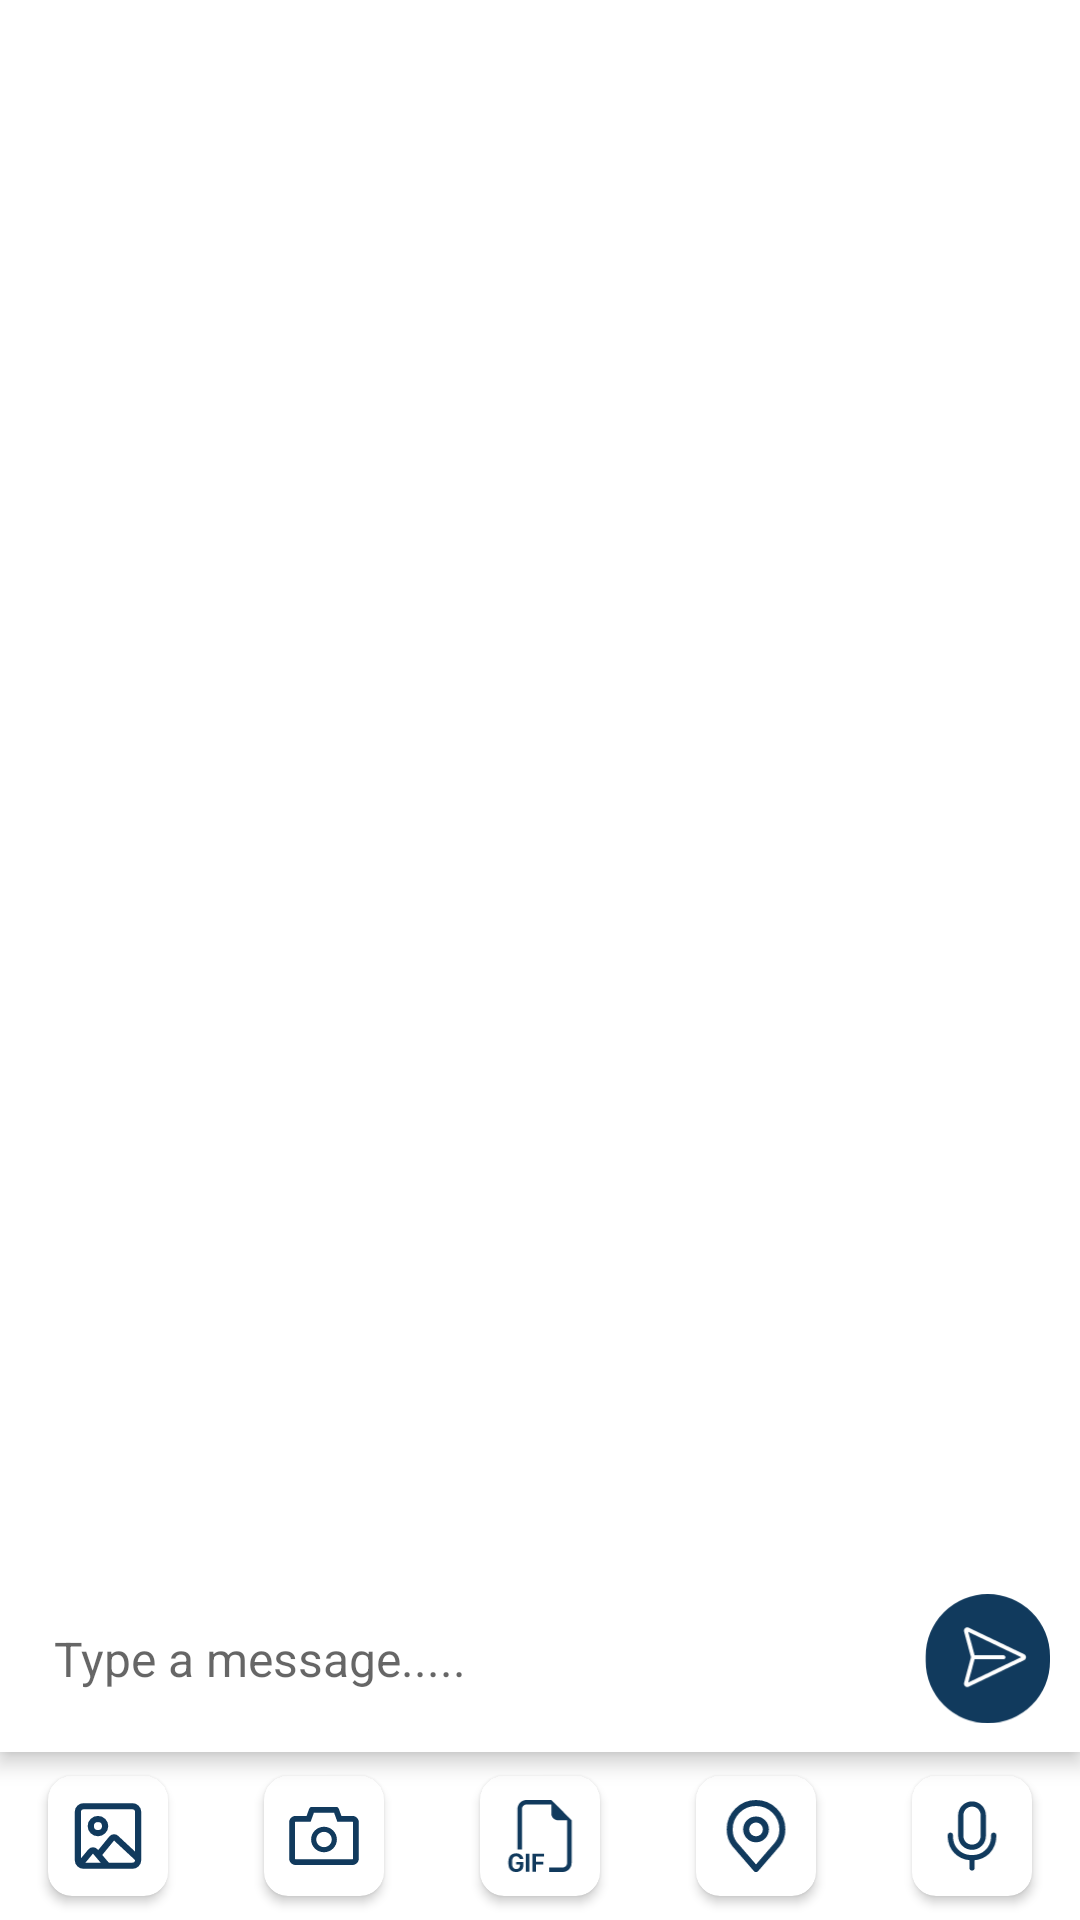

Produce the Android XML layout that renders to this screen, including the resource entries it uses.
<!-- AndroidManifest.xml: application theme Theme.WeChatApp -->
<!-- res/layout/content_chat_detail_layout.xml -->
<?xml version="1.0" encoding="utf-8"?>
<androidx.constraintlayout.widget.ConstraintLayout xmlns:android="http://schemas.android.com/apk/res/android"
    xmlns:app="http://schemas.android.com/apk/res-auto"
    xmlns:tools="http://schemas.android.com/tools"
    android:layout_width="match_parent"
    android:layout_height="match_parent"
    app:layout_behavior="com.google.android.material.appbar.AppBarLayout$ScrollingViewBehavior">



        <androidx.recyclerview.widget.RecyclerView
            app:layout_constraintTop_toTopOf="parent"
            app:layout_constraintEnd_toEndOf="parent"
            app:layout_constraintStart_toStartOf="parent"
            app:layout_constraintBottom_toTopOf="@id/llActionAndSendMsg"
            android:id="@+id/rvChatDetailList"
            android:layout_width="match_parent"
            android:layout_height="0dp"
            tools:itemCount="4"
            tools:listitem="@layout/view_holder_sender_msg_view" />



    <LinearLayout
        android:background="@color/white"
        app:layout_constraintEnd_toEndOf="parent"
        app:layout_constraintStart_toStartOf="parent"
        app:layout_constraintBottom_toBottomOf="parent"
        android:id="@+id/llActionAndSendMsg"
        android:layout_alignParentBottom="true"
        android:layout_width="match_parent"
        android:layout_height="wrap_content"
        android:layout_gravity="bottom"
        android:orientation="vertical">
        <LinearLayout
            android:orientation="vertical"
            android:layout_width="match_parent"
            android:layout_height="wrap_content">

            <androidx.recyclerview.widget.RecyclerView
                android:id="@+id/rvMediaTypeList"
                tools:itemCount="2"
                tools:listitem="@layout/view_holder_media_item_layout"
                android:layout_width="match_parent"
                android:layout_height="wrap_content"/>
        </LinearLayout>
        <RelativeLayout
            android:elevation="@dimen/margin_small"
            android:background="@drawable/edit_text_chat_msg_bg"
            android:padding="@dimen/margin_card_medium"
            android:layout_width="match_parent"
            android:layout_height="wrap_content">

            <androidx.appcompat.widget.AppCompatEditText
                android:textSize="@dimen/text_regular_2x"
                android:id="@+id/edtTypeMsg"
                android:layout_width="match_parent"
                android:layout_height="wrap_content"
                android:layout_alignParentStart="true"
                android:layout_centerInParent="true"
                android:layout_toStartOf="@id/ivSendMessage"
                android:background="@drawable/edit_text_chat_msg_bg"
                android:hint="Type a message....." />
            <androidx.appcompat.widget.AppCompatImageView
                android:padding="@dimen/margin_small"
               android:clickable="true"
                android:scaleType="centerCrop"
                android:layout_centerVertical="true"
                android:id="@+id/ivSendMessage"
                android:layout_alignParentEnd="true"
                android:layout_width="50dp"
                android:layout_height="50dp"
                android:src="@drawable/ic_send_btn"/>
        </RelativeLayout>

        <LinearLayout
            android:background="@color/white"
            android:orientation="horizontal"
            android:layout_width="match_parent"
            android:layout_height="wrap_content">

            <LinearLayout
                android:gravity="center"
                android:layout_weight="1"
                android:layout_width="0dp"
                android:layout_height="wrap_content">
                <androidx.cardview.widget.CardView
                    android:clickable="true"
                    android:id="@+id/cvGallery"
                    android:layout_margin="@dimen/margin_medium"
                    app:cardBackgroundColor="@color/white"
                    app:cardCornerRadius="8dp"
                    android:layout_gravity="center"
                    android:layout_width="wrap_content"
                    android:layout_height="wrap_content">
                    <androidx.appcompat.widget.AppCompatImageView
                        android:id="@+id/ivGallery"
                        android:padding="@dimen/margin_medium"
                        android:layout_gravity="center"
                        android:src="@drawable/ic_gallery_30"
                        android:layout_width="40dp"
                        android:layout_height="40dp"/>
                </androidx.cardview.widget.CardView>

            </LinearLayout>
            <LinearLayout
                android:gravity="center"
                android:layout_weight="1"
                android:layout_width="0dp"
                android:layout_height="wrap_content">
                <androidx.cardview.widget.CardView
                    android:id="@+id/cvCamera"
                    android:layout_margin="@dimen/margin_medium"
                    android:elevation="3dp"
                    app:cardBackgroundColor="@color/white"
                    app:cardCornerRadius="8dp"
                    android:layout_gravity="center"
                    android:layout_width="wrap_content"
                    android:layout_height="wrap_content">
                    <androidx.appcompat.widget.AppCompatImageView
                        android:id="@+id/ivCamera"
                        android:padding="@dimen/margin_medium"
                        android:layout_gravity="center"
                        android:src="@drawable/ic_camera_30"
                        android:layout_width="40dp"
                        android:layout_height="40dp"/>
                </androidx.cardview.widget.CardView>

            </LinearLayout>
            <LinearLayout
                android:gravity="center"
                android:layout_weight="1"
                android:layout_width="0dp"
                android:layout_height="wrap_content">
                <androidx.cardview.widget.CardView
                    android:id="@+id/cvGif"
                    android:layout_margin="@dimen/margin_medium"
                    android:elevation="3dp"
                    app:cardBackgroundColor="@color/white"
                    app:cardCornerRadius="8dp"
                    android:layout_gravity="center"
                    android:layout_width="wrap_content"
                    android:layout_height="wrap_content">
                    <androidx.appcompat.widget.AppCompatImageView
                        android:id="@+id/ivGif"
                        android:padding="@dimen/margin_medium"
                        android:layout_gravity="center"
                        android:src="@drawable/ic_gif_30"
                        android:layout_width="40dp"
                        android:layout_height="40dp"/>
                </androidx.cardview.widget.CardView>

            </LinearLayout>
            <LinearLayout
                android:gravity="center"
                android:layout_weight="1"
                android:layout_width="0dp"
                android:layout_height="wrap_content">
                <androidx.cardview.widget.CardView
                    android:id="@+id/cvLocation"
                    android:layout_margin="@dimen/margin_medium"
                    android:elevation="3dp"
                    app:cardBackgroundColor="@color/white"
                    app:cardCornerRadius="8dp"
                    android:layout_gravity="center"
                    android:layout_width="wrap_content"
                    android:layout_height="wrap_content">
                    <androidx.appcompat.widget.AppCompatImageView
                        android:id="@+id/ivLocation"
                        android:padding="@dimen/margin_medium"
                        android:layout_gravity="center"
                        android:src="@drawable/ic_location_30"
                        android:layout_width="40dp"
                        android:layout_height="40dp"/>
                </androidx.cardview.widget.CardView>

            </LinearLayout>
            <LinearLayout
                android:gravity="center"
                android:layout_weight="1"
                android:layout_width="0dp"
                android:layout_height="wrap_content">
                <androidx.cardview.widget.CardView
                    android:id="@+id/cvVoice"
                    android:layout_margin="@dimen/margin_medium"
                    android:elevation="3dp"
                    app:cardBackgroundColor="@color/white"
                    app:cardCornerRadius="8dp"
                    android:layout_gravity="center"
                    android:layout_width="wrap_content"
                    android:layout_height="wrap_content">
                    <androidx.appcompat.widget.AppCompatImageView
                        android:id="@+id/ivVoice"
                        android:padding="@dimen/margin_medium"
                        android:layout_gravity="center"
                        android:src="@drawable/ic_sound_30"
                        android:layout_width="40dp"
                        android:layout_height="40dp"/>
                </androidx.cardview.widget.CardView>

            </LinearLayout>


        </LinearLayout>
        
    </LinearLayout>


</androidx.constraintlayout.widget.ConstraintLayout>
<!-- res/layout/view_holder_sender_msg_view.xml (included above) -->
<?xml version="1.0" encoding="utf-8"?>
<LinearLayout xmlns:android="http://schemas.android.com/apk/res/android"
    xmlns:app="http://schemas.android.com/apk/res-auto"
    xmlns:tools="http://schemas.android.com/tools"
    android:orientation="vertical"
    android:layout_width="match_parent"
    android:layout_margin="@dimen/margin_medium"
    android:layout_height="wrap_content">
    <androidx.cardview.widget.CardView
        android:visibility="gone"
        android:id="@+id/cvSenderTextMessage"
        android:layout_gravity="end"
        android:orientation="vertical"
        app:cardBackgroundColor="@color/custom_color"
        app:cardCornerRadius="@dimen/margin_small"
        android:layout_width="wrap_content"
        android:layout_marginStart="@dimen/margin_medium"
        android:layout_marginEnd="@dimen/margin_medium"
        android:layout_height="wrap_content">
        <LinearLayout

            android:padding="@dimen/margin_medium"
            android:orientation="vertical"
            android:layout_width="wrap_content"
            android:layout_height="wrap_content">
            <androidx.appcompat.widget.AppCompatTextView
                android:id="@+id/tvSendMsg"
                android:textSize="@dimen/text_regular"
                android:textColor="@color/white"
                tools:text="I am chatting a rabot"
                android:layout_width="wrap_content"
                android:layout_height="wrap_content"/>

            <LinearLayout
                android:layout_marginTop="@dimen/margin_small"
                android:layout_gravity="end"
                android:orientation="horizontal"
                android:layout_width="wrap_content"
                android:layout_height="wrap_content">
                <androidx.appcompat.widget.AppCompatTextView
                    android:gravity="center"
                    android:drawableEnd="@drawable/ic_seen"
                    android:id="@+id/tvSendTime"
                    android:textSize="@dimen/text_small"
                    android:textColor="@color/white"
                    tools:text="12:00AM"
                    android:layout_width="wrap_content"
                    android:layout_height="wrap_content"/>

            </LinearLayout>


        </LinearLayout>
    </androidx.cardview.widget.CardView>

        <LinearLayout
            android:visibility="gone"
            android:id="@+id/llSenderImageMessage"
            android:layout_marginStart="@dimen/margin_medium"
            android:layout_marginEnd="@dimen/margin_medium"
            android:layout_gravity="end"
            android:padding="@dimen/margin_medium"
            android:orientation="vertical"
            android:layout_width="wrap_content"
            android:layout_height="wrap_content">
            <androidx.cardview.widget.CardView
                app:cardCornerRadius="@dimen/margin_small"
                android:layout_width="wrap_content"
                android:layout_height="wrap_content">
            <androidx.appcompat.widget.AppCompatImageView
                tools:src="@drawable/error_image_bg"
                android:scaleType="centerCrop"
                android:id="@+id/ivImageMessage"
                android:layout_width="200dp"
                android:layout_height="150dp"/>
            </androidx.cardview.widget.CardView>
            <LinearLayout
                android:layout_marginTop="@dimen/margin_small"
                android:layout_gravity="end"
                android:orientation="horizontal"
                android:layout_width="wrap_content"
                android:layout_height="wrap_content">
                <androidx.appcompat.widget.AppCompatTextView
                    android:drawableEnd="@drawable/ic_seen"
                    android:id="@+id/tvSendTimeImage"
                    android:gravity="center"
                    android:textSize="@dimen/text_small"
                    android:textColor="@color/hint_color"
                    tools:text="12:00AM"
                    android:layout_width="wrap_content"
                    android:layout_height="wrap_content"/>
            </LinearLayout>


        </LinearLayout>


</LinearLayout>
<!-- res/layout/view_holder_media_item_layout.xml (included above) -->
<?xml version="1.0" encoding="utf-8"?>
<com.google.android.material.card.MaterialCardView
    xmlns:android="http://schemas.android.com/apk/res/android"

    xmlns:app="http://schemas.android.com/apk/res-auto"
    android:id="@+id/mcvSelectedImage"
    android:layout_margin="@dimen/margin_medium"
    app:cardCornerRadius="20dp"
    android:layout_width="wrap_content"
    android:layout_height="wrap_content">



    <androidx.appcompat.widget.AppCompatImageView

        android:id="@+id/ivSelectedImage"
        android:scaleType="centerCrop"
        android:src="@drawable/flower_logo"
        android:layout_width="108dp"
        android:layout_height="108dp"/>
    <FrameLayout
        android:background="#4DFFFFFF"
        android:visibility="gone"
        android:id="@+id/flSelectedVideo"
        android:layout_width="108dp"
        android:layout_height="108dp">
        <androidx.appcompat.widget.AppCompatImageView
            android:layout_gravity="center"
            android:src="@drawable/ic_baseline_play_circle_outline_24"
            android:layout_width="wrap_content"
            android:layout_height="wrap_content"/>
    </FrameLayout>










    

</com.google.android.material.card.MaterialCardView>
<!-- resources referenced by this layout -->
<resources>
  <color name="custom_color">#113A5D</color>
  <color name="hint_color">#888888</color>
  <color name="white">#FFFFFFFF</color>
  <color name="white_full">#ffffff</color>
  <dimen name="margin_card_medium">6dp</dimen>
  <dimen name="margin_medium">8dp</dimen>
  <dimen name="margin_small">4dp</dimen>
  <dimen name="text_regular">14sp</dimen>
  <dimen name="text_regular_2x">16sp</dimen>
  <dimen name="text_small">12sp</dimen>
  <!-- drawable edit_text_chat_msg_bg (drawable) -->
  <?xml version="1.0" encoding="utf-8"?>
  <shape xmlns:android="http://schemas.android.com/apk/res/android"
      android:shape="rectangle">
      <solid android:color="@color/white"/>
      <padding android:bottom="@dimen/margin_card_medium_2"
          android:top="@dimen/margin_card_medium_2"
          android:left="@dimen/margin_card_medium_2"
          android:right="@dimen/margin_card_medium_2"/>
  
  
  </shape>
  <!-- drawable error_image_bg (drawable) -->
  <?xml version="1.0" encoding="utf-8"?>
  <shape xmlns:android="http://schemas.android.com/apk/res/android"
      android:shape="rectangle"
      >
      <solid android:color="@android:color/transparent"/>
  
  
  </shape>
  <!-- drawable ic_location_30 (drawable) -->
  <vector android:autoMirrored="true" android:height="34.285713dp"
      android:viewportHeight="24" android:viewportWidth="21"
      android:width="30dp" xmlns:android="http://schemas.android.com/apk/res/android">
      <path android:fillColor="#00000000"
          android:pathData="M10.5,13.1C12.323,13.1 13.8,11.623 13.8,9.8C13.8,7.977 12.323,6.5 10.5,6.5C8.677,6.5 7.2,7.977 7.2,9.8C7.2,11.623 8.677,13.1 10.5,13.1Z"
          android:strokeColor="#113A5D" android:strokeLineCap="round"
          android:strokeLineJoin="round" android:strokeWidth="2"/>
      <path android:fillColor="#00000000"
          android:pathData="M10.5,1C8.166,1 5.928,1.927 4.277,3.577C2.627,5.228 1.7,7.466 1.7,9.8C1.7,11.881 2.142,13.243 3.35,14.75L10.5,23L17.65,14.75C18.858,13.243 19.3,11.881 19.3,9.8C19.3,7.466 18.373,5.228 16.722,3.577C15.072,1.927 12.834,1 10.5,1V1Z"
          android:strokeColor="#113A5D" android:strokeLineCap="round"
          android:strokeLineJoin="round" android:strokeWidth="2"/>
  </vector>
  <!-- drawable ic_seen (drawable) -->
  <vector android:autoMirrored="true" android:height="20dp"
      android:viewportHeight="20" android:viewportWidth="24"
      android:width="24dp" xmlns:android="http://schemas.android.com/apk/res/android">
      <path android:fillColor="#00DC5D" android:pathData="M11.814,11.353L9.689,9.228L7.948,10.969L11.979,15L19,6.578L17.106,5L11.814,11.353Z"/>
      <path android:fillColor="#00DC5D" android:pathData="M4.815,11.353L2.689,9.228L0.948,10.969L4.98,15L12,6.578L10.106,5L4.815,11.353Z"/>
  </vector>
  <style name="Theme.WeChatApp" parent="Theme.MaterialComponents.DayNight.NoActionBar">
  
          
          <item name="colorPrimary">@color/white</item>
          <item name="colorPrimaryVariant">@color/white_dark</item>
          <item name="colorOnPrimary">@color/white</item>
          
          <item name="colorSecondary">@color/custom_color</item>
          <item name="colorSecondaryVariant">@color/custom_color_dark</item>
          <item name="colorOnSecondary">@color/black</item>
          
          <item name="android:statusBarColor" tools:targetApi="l">?attr/colorPrimaryVariant</item>
          <item name="android:windowLightStatusBar" tools:targetApi="m">true</item>
  
          <item name="fontFamily">@font/yorkie_demo_regular</item>
          
  
  
      </style>
  <dimen name="margin_card_medium_2">12dp</dimen>
  <color name="white_dark">#FFFFFF</color>
  <color name="custom_color_dark">#001433</color>
  <color name="black">#FF000000</color>
</resources>
